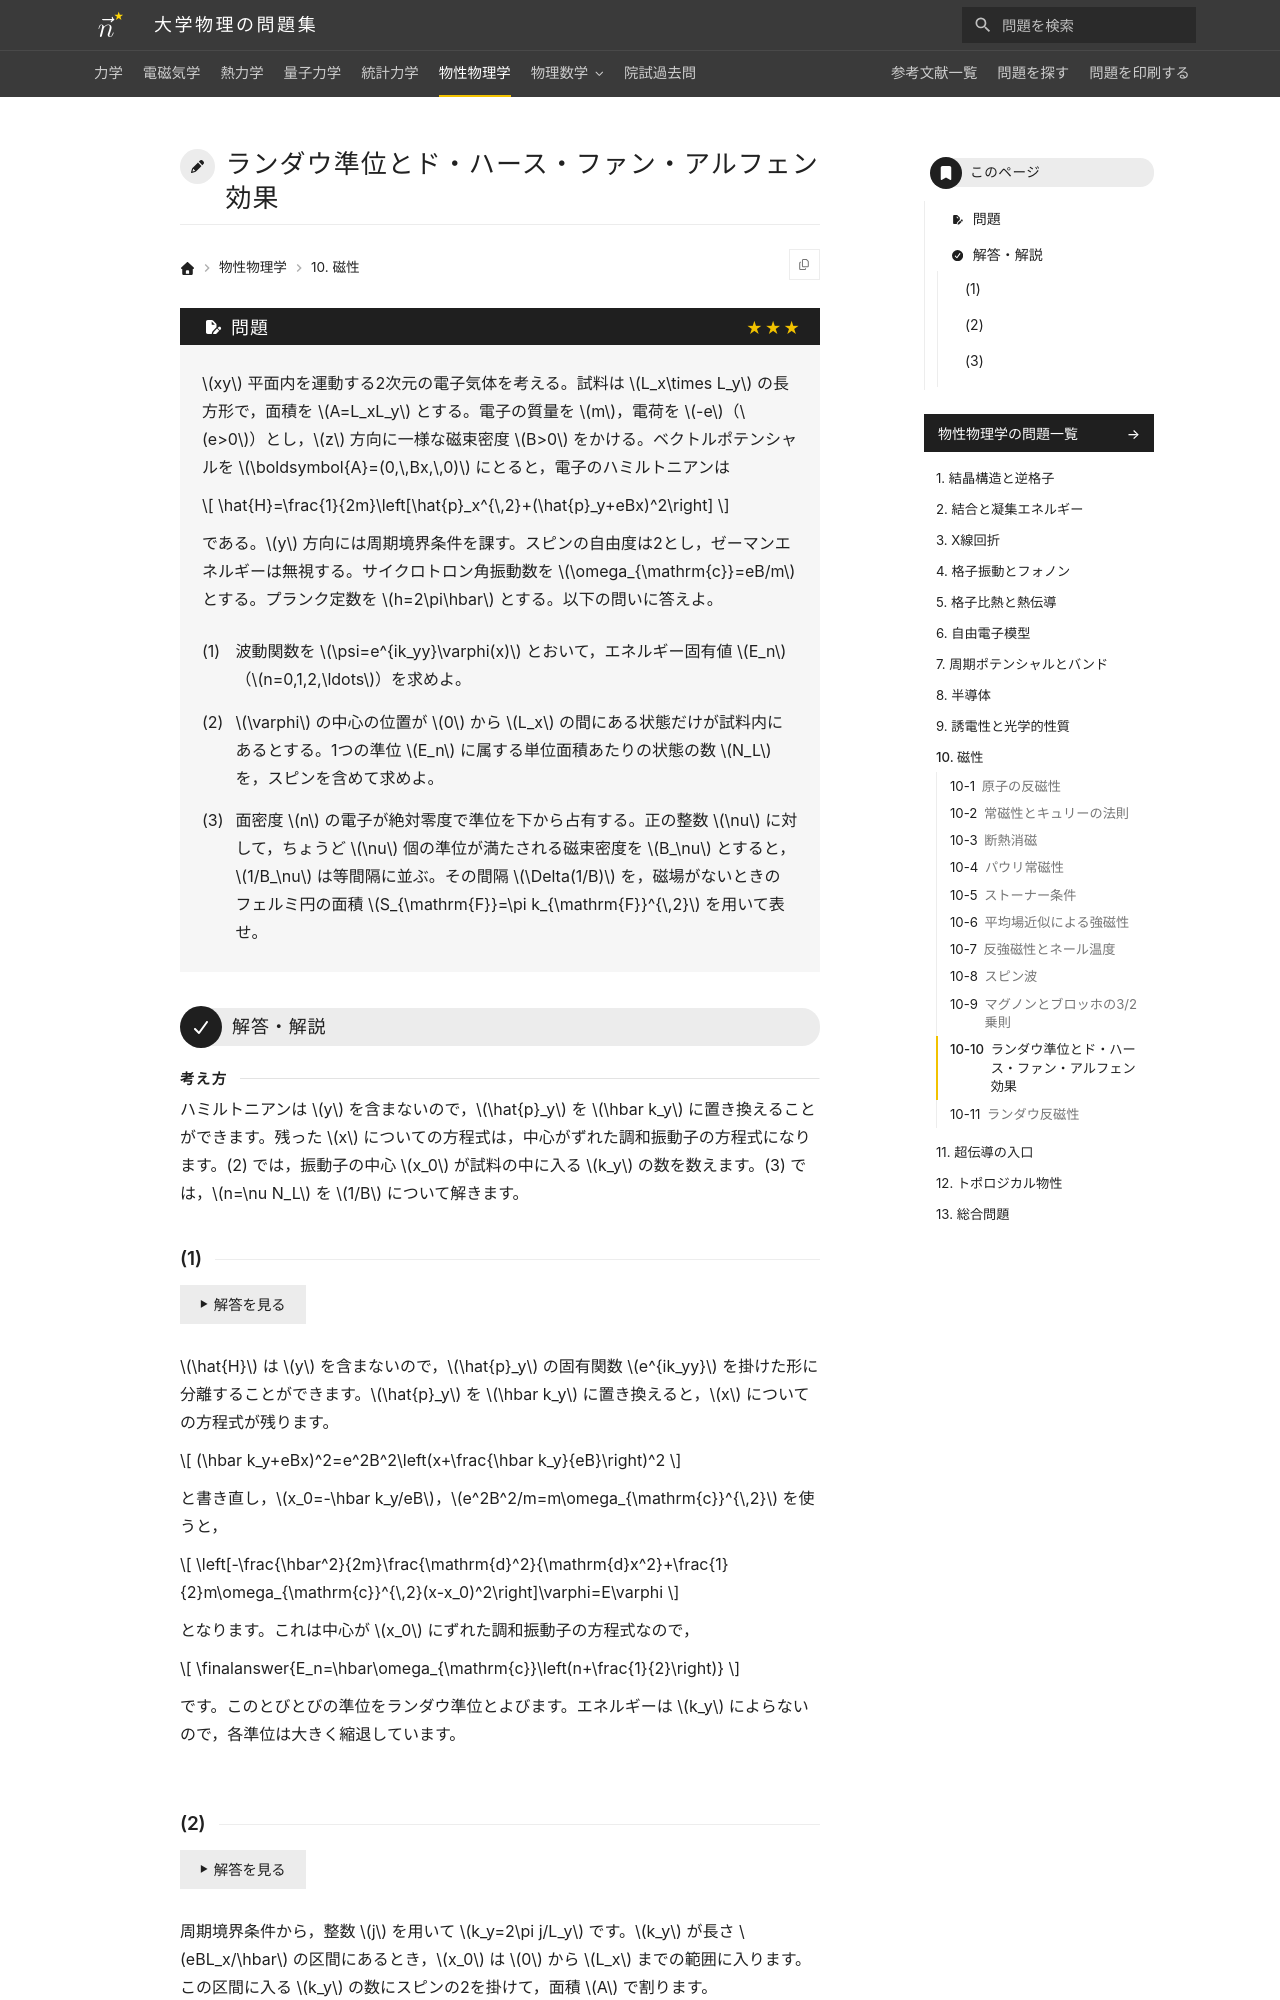

repository: Nanana-2/physics-site · page: 06solid_state/10/10_070/index.html · generator: mkdocs

---
tags:
  - 発展
---

# ランダウ準位とド・ハース・ファン・アルフェン効果

## 問題
$xy$ 平面内を運動する2次元の電子気体を考える。試料は $L_x\times L_y$ の長方形で，面積を $A=L_xL_y$ とする。電子の質量を $m$，電荷を $-e$（$e>0$）とし，$z$ 方向に一様な磁束密度 $B>0$ をかける。ベクトルポテンシャルを $\boldsymbol{A}=(0,\,Bx,\,0)$ にとると，電子のハミルトニアンは

$$
\hat{H}=\frac{1}{2m}\left[\hat{p}_x^{\,2}+(\hat{p}_y+eBx)^2\right]
$$

である。$y$ 方向には周期境界条件を課す。スピンの自由度は2とし，ゼーマンエネルギーは無視する。サイクロトロン角振動数を $\omega_{\mathrm{c}}=eB/m$ とする。プランク定数を $h=2\pi\hbar$ とする。以下の問いに答えよ。

(1) 波動関数を $\psi=e^{ik_yy}\varphi(x)$ とおいて，エネルギー固有値 $E_n$（$n=0,1,2,\ldots$）を求めよ。

(2) $\varphi$ の中心の位置が $0$ から $L_x$ の間にある状態だけが試料内にあるとする。1つの準位 $E_n$ に属する単位面積あたりの状態の数 $N_L$ を，スピンを含めて求めよ。

(3) 面密度 $n$ の電子が絶対零度で準位を下から占有する。正の整数 $\nu$ に対して，ちょうど $\nu$ 個の準位が満たされる磁束密度を $B_\nu$ とすると，$1/B_\nu$ は等間隔に並ぶ。その間隔 $\Delta(1/B)$ を，磁場がないときのフェルミ円の面積 $S_{\mathrm{F}}=\pi k_{\mathrm{F}}^{\,2}$ を用いて表せ。

---

## 解答・解説

<div class="approach" markdown>
ハミルトニアンは $y$ を含まないので，$\hat{p}_y$ を $\hbar k_y$ に置き換えることができます。残った $x$ についての方程式は，中心がずれた調和振動子の方程式になります。(2) では，振動子の中心 $x_0$ が試料の中に入る $k_y$ の数を数えます。(3) では，$n=\nu N_L$ を $1/B$ について解きます。
</div>
